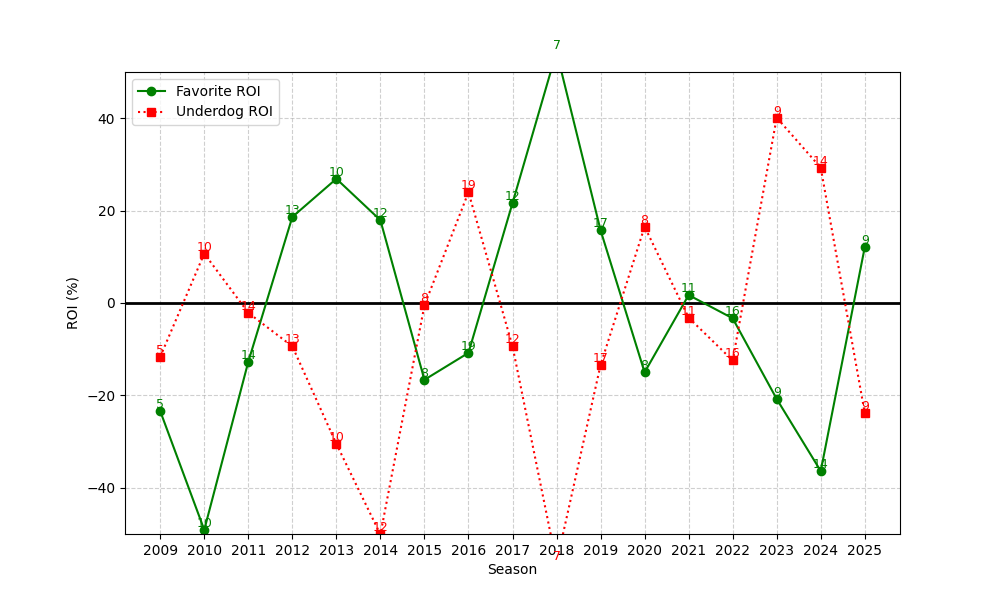

The table this chart was drawn from, first rows:
season, n, favorite_roi, underdog_roi
2009, 5, -23.4, -11.64
2010, 10, -49.1, 10.7
2011, 14, -12.72, -2.127
2012, 13, 18.63, -9.374
2013, 10, 26.89, -30.5
2014, 12, 17.92, -50.09
2015, 8, -16.62, -0.5143
2016, 19, -10.79, 23.97
2017, 12, 21.62, -9.345
2018, 7, 54.39, -56.28
2019, 17, 15.75, -13.41
2020, 8, -15.01, 16.51
2021, 11, 1.72, -3.169
2022, 16, -3.313, -12.44
2023, 9, -20.78, 40.12
2024, 14, -36.38, 29.28
2025, 9, 12.09, -23.82
